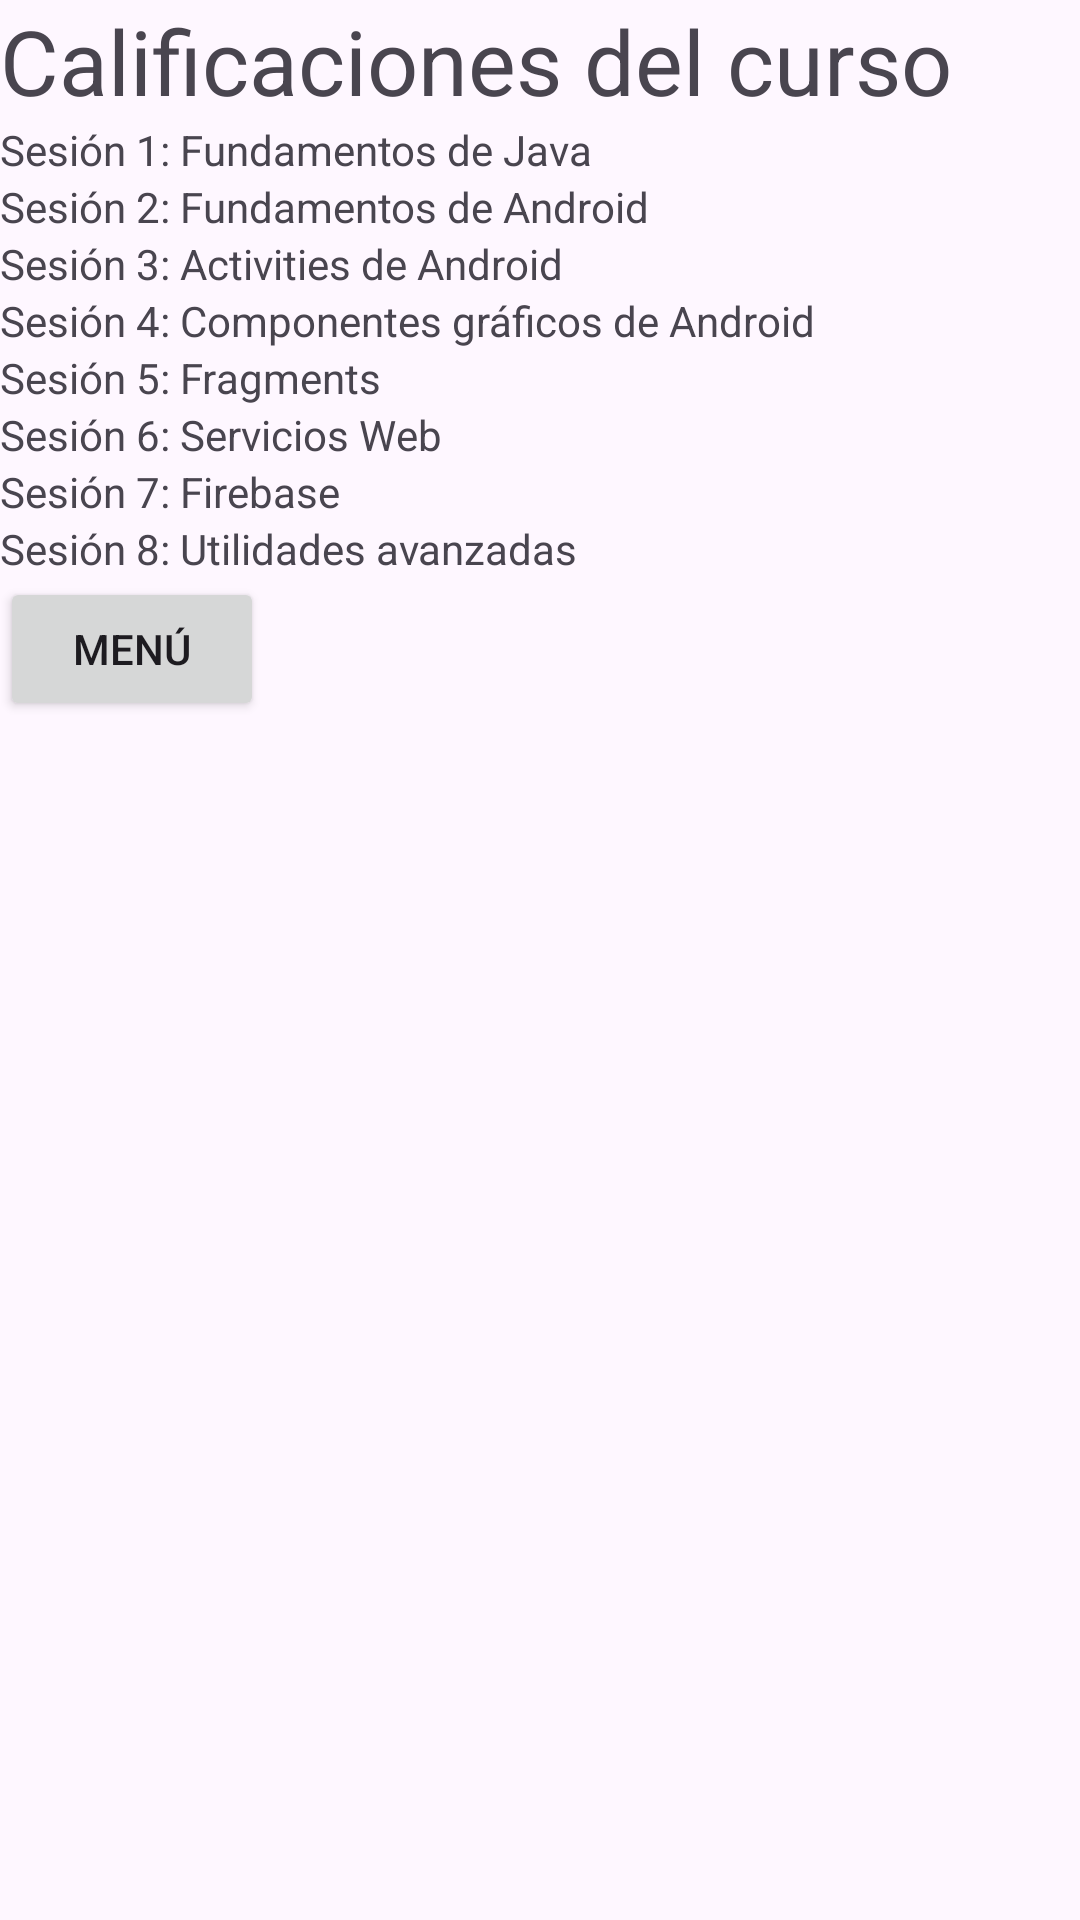

This screen was rendered from an Android layout file. Write that file and the resources it references.
<!-- AndroidManifest.xml: application theme Theme.IECA -->
<!-- res/layout/activity_calificaciones.xml -->
<?xml version="1.0" encoding="utf-8"?>
<LinearLayout xmlns:android="http://schemas.android.com/apk/res/android"
    android:orientation="vertical"
    android:layout_width="match_parent"
    android:layout_height="match_parent">

    <TextView
        android:layout_width="wrap_content"
        android:layout_height="wrap_content"
        android:text="Calificaciones del curso"
        android:textSize="30sp"/>

    <TextView
        android:layout_width="wrap_content"
        android:layout_height="wrap_content"
        android:text="Sesión 1: Fundamentos de Java" />

    <TextView
        android:layout_width="wrap_content"
        android:layout_height="wrap_content"
        android:text="Sesión 2: Fundamentos de Android" />

    <TextView
        android:layout_width="wrap_content"
        android:layout_height="wrap_content"
        android:text="Sesión 3: Activities de Android" />

    <TextView
        android:layout_width="wrap_content"
        android:layout_height="wrap_content"
        android:text="Sesión 4: Componentes gráficos de Android" />

    <TextView
        android:layout_width="wrap_content"
        android:layout_height="wrap_content"
        android:text="Sesión 5: Fragments" />

    <TextView
        android:layout_width="wrap_content"
        android:layout_height="wrap_content"
        android:text="Sesión 6: Servicios Web" />

    <TextView
        android:layout_width="wrap_content"
        android:layout_height="wrap_content"
        android:text="Sesión 7: Firebase" />

    <TextView
        android:layout_width="wrap_content"
        android:layout_height="wrap_content"
        android:text="Sesión 8: Utilidades avanzadas" />

    <Button
        android:id="@+id/btn_inicio"
        android:layout_width="wrap_content"
        android:layout_height="wrap_content"
        android:text="Menú" />
</LinearLayout>
<!-- resources referenced by this layout -->
<resources>
  <style name="Theme.IECA" parent="Base.Theme.IECA" />
  <style name="Base.Theme.IECA" parent="Theme.Material3.DayNight.NoActionBar">
          
          
      </style>
</resources>
